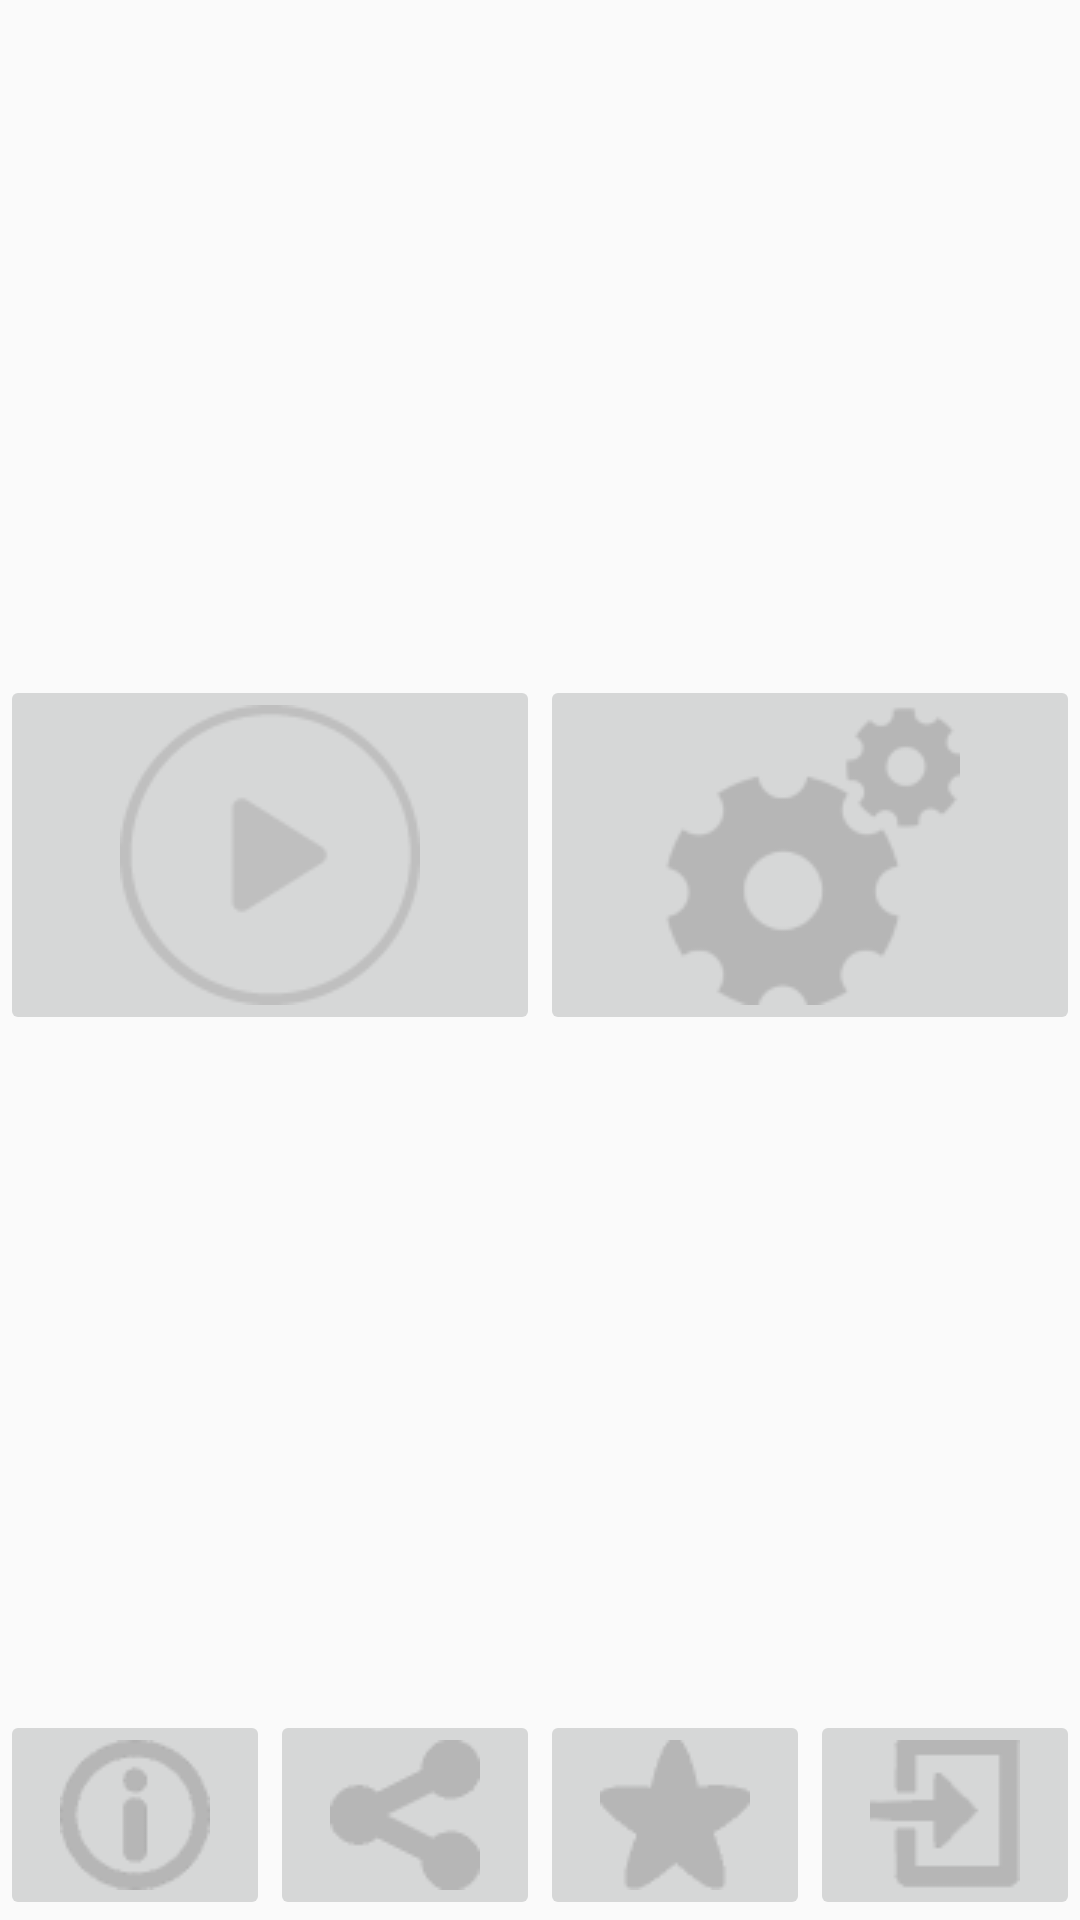

This screen was rendered from an Android layout file. Write that file and the resources it references.
<!-- AndroidManifest.xml: application theme AppTheme.NoActionBar -->
<!-- res/layout/activity_main_menu.xml -->
<?xml version="1.0" encoding="utf-8"?>
<androidx.constraintlayout.widget.ConstraintLayout xmlns:android="http://schemas.android.com/apk/res/android"
    xmlns:app="http://schemas.android.com/apk/res-auto"
    xmlns:tools="http://schemas.android.com/tools"
    android:layout_width="match_parent"
    android:layout_height="match_parent"
    tools:context=".main_menu">

    <LinearLayout
        android:id="@+id/linearLayout4"
        android:layout_width="0dp"
        android:layout_height="wrap_content"
        android:orientation="horizontal"
        app:layout_constraintBottom_toTopOf="@+id/linearLayout3"
        app:layout_constraintEnd_toEndOf="parent"
        app:layout_constraintHorizontal_bias="0.0"
        app:layout_constraintStart_toStartOf="parent"
        app:layout_constraintTop_toTopOf="parent">

        <ImageButton
            android:id="@+id/play_button"
            android:layout_width="wrap_content"
            android:layout_height="wrap_content"
            android:layout_weight="1"
            app:srcCompat="@drawable/play" />

        <ImageButton
            android:id="@+id/settings_button"
            android:layout_width="wrap_content"
            android:layout_height="wrap_content"
            android:layout_weight="1"
            app:srcCompat="@drawable/settings" />
    </LinearLayout>

    <LinearLayout
        android:id="@+id/linearLayout3"
        android:layout_width="0dp"
        android:layout_height="wrap_content"
        android:orientation="horizontal"
        app:layout_constraintBottom_toBottomOf="parent"
        app:layout_constraintEnd_toEndOf="parent"
        app:layout_constraintStart_toStartOf="parent">

        <ImageButton
            android:id="@+id/credits_button"
            android:layout_width="wrap_content"
            android:layout_height="wrap_content"
            android:layout_weight="1"
            app:srcCompat="@drawable/credits" />

        <ImageButton
            android:id="@+id/share_button"
            android:layout_width="wrap_content"
            android:layout_height="wrap_content"
            android:layout_weight="1"
            app:srcCompat="@drawable/share" />

        <ImageButton
            android:id="@+id/rate_button"
            android:layout_width="wrap_content"
            android:layout_height="wrap_content"
            android:layout_weight="1"
            app:srcCompat="@drawable/rate" />

        <ImageButton
            android:id="@+id/exit_button"
            android:layout_width="wrap_content"
            android:layout_height="wrap_content"
            android:layout_weight="1"
            app:srcCompat="@drawable/exit" />
    </LinearLayout>
</androidx.constraintlayout.widget.ConstraintLayout>
<!-- resources referenced by this layout -->
<resources>
  <!-- drawable credits: png bitmap (drawable, 10226 bytes) -->
  <!-- drawable exit: png bitmap (drawable, 9299 bytes) -->
  <!-- drawable play: png bitmap (drawable, 17052 bytes) -->
  <!-- drawable rate: png bitmap (drawable, 8203 bytes) -->
  <!-- drawable settings: png bitmap (drawable, 8273 bytes) -->
  <!-- drawable share: png bitmap (drawable, 8503 bytes) -->
  <style name="AppTheme.NoActionBar" parent="Theme.AppCompat.Light.DarkActionBar">
          <item name="windowActionBar">false</item>
          <item name="windowNoTitle">true</item>
          <item name="android:windowFullscreen">true</item>
      </style>
</resources>
